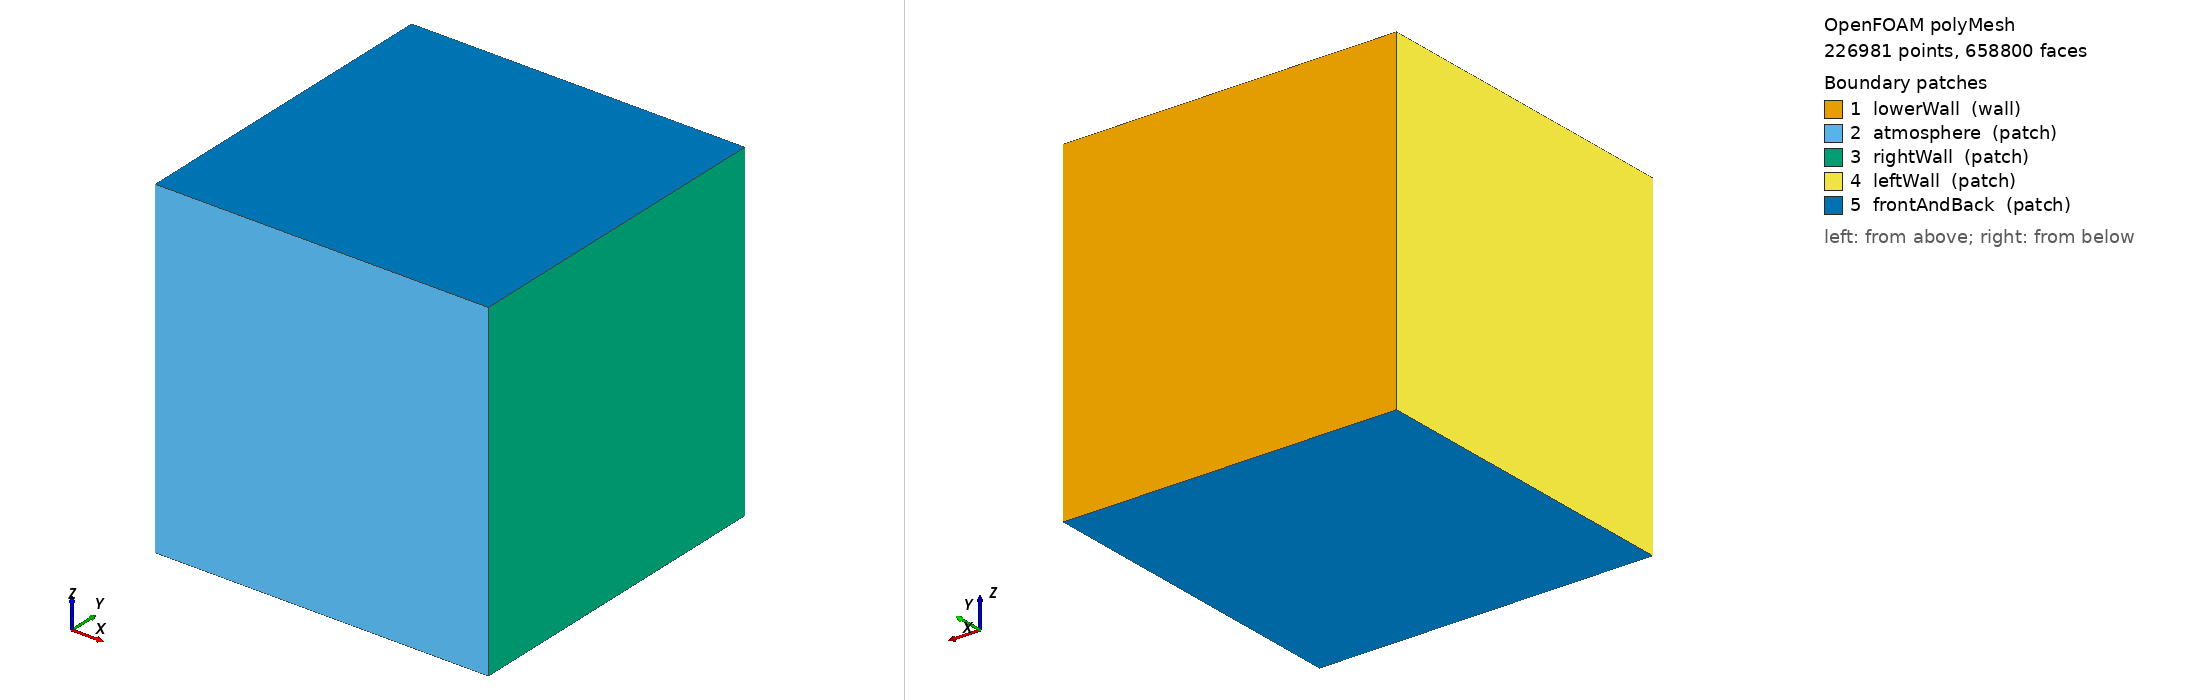

OpenFOAM case: the committed polyMesh, 226981 points, 658800 faces. Boundary patches (legend numbers): 1 lowerWall (wall), 2 atmosphere (patch), 3 rightWall (patch), 4 leftWall (patch), 5 frontAndBack (patch). Left view from above one corner, right view from below the opposite corner. Boundary conditions: 0 field file(s) under 0/; 0 of 5 drawn patches have an entry in a shipped field file.

=== constant/polyMesh/boundary ===
/*--------------------------------*- C++ -*----------------------------------*\
| =========                 |                                                 |
| \\      /  F ield         | OpenFOAM: The Open Source CFD Toolbox           |
|  \\    /   O peration     | Version:  2412                                  |
|   \\  /    A nd           | Website:  www.openfoam.com                      |
|    \\/     M anipulation  |                                                 |
\*---------------------------------------------------------------------------*/
FoamFile
{
    version     2.0;
    format      ascii;
    arch        "LSB;label=32;scalar=64";
    class       polyBoundaryMesh;
    location    "constant/polyMesh";
    object      boundary;
}
// * * * * * * * * * * * * * * * * * * * * * * * * * * * * * * * * * * * * * //

5
(
    lowerWall
    {
        type            wall;
        inGroups        1(wall);
        nFaces          3600;
        startFace       637200;
    }
    atmosphere
    {
        type            patch;
        nFaces          3600;
        startFace       640800;
    }
    rightWall
    {
        type            patch;
        nFaces          3600;
        startFace       644400;
    }
    leftWall
    {
        type            patch;
        nFaces          3600;
        startFace       648000;
    }
    frontAndBack
    {
        type            patch;
        nFaces          7200;
        startFace       651600;
    }
)

// ************************************************************************* //


Also in the case, not shown: constant/polyMesh/faces (numeric list); constant/polyMesh/neighbour (numeric list); constant/polyMesh/owner (numeric list); constant/polyMesh/points (numeric list).
